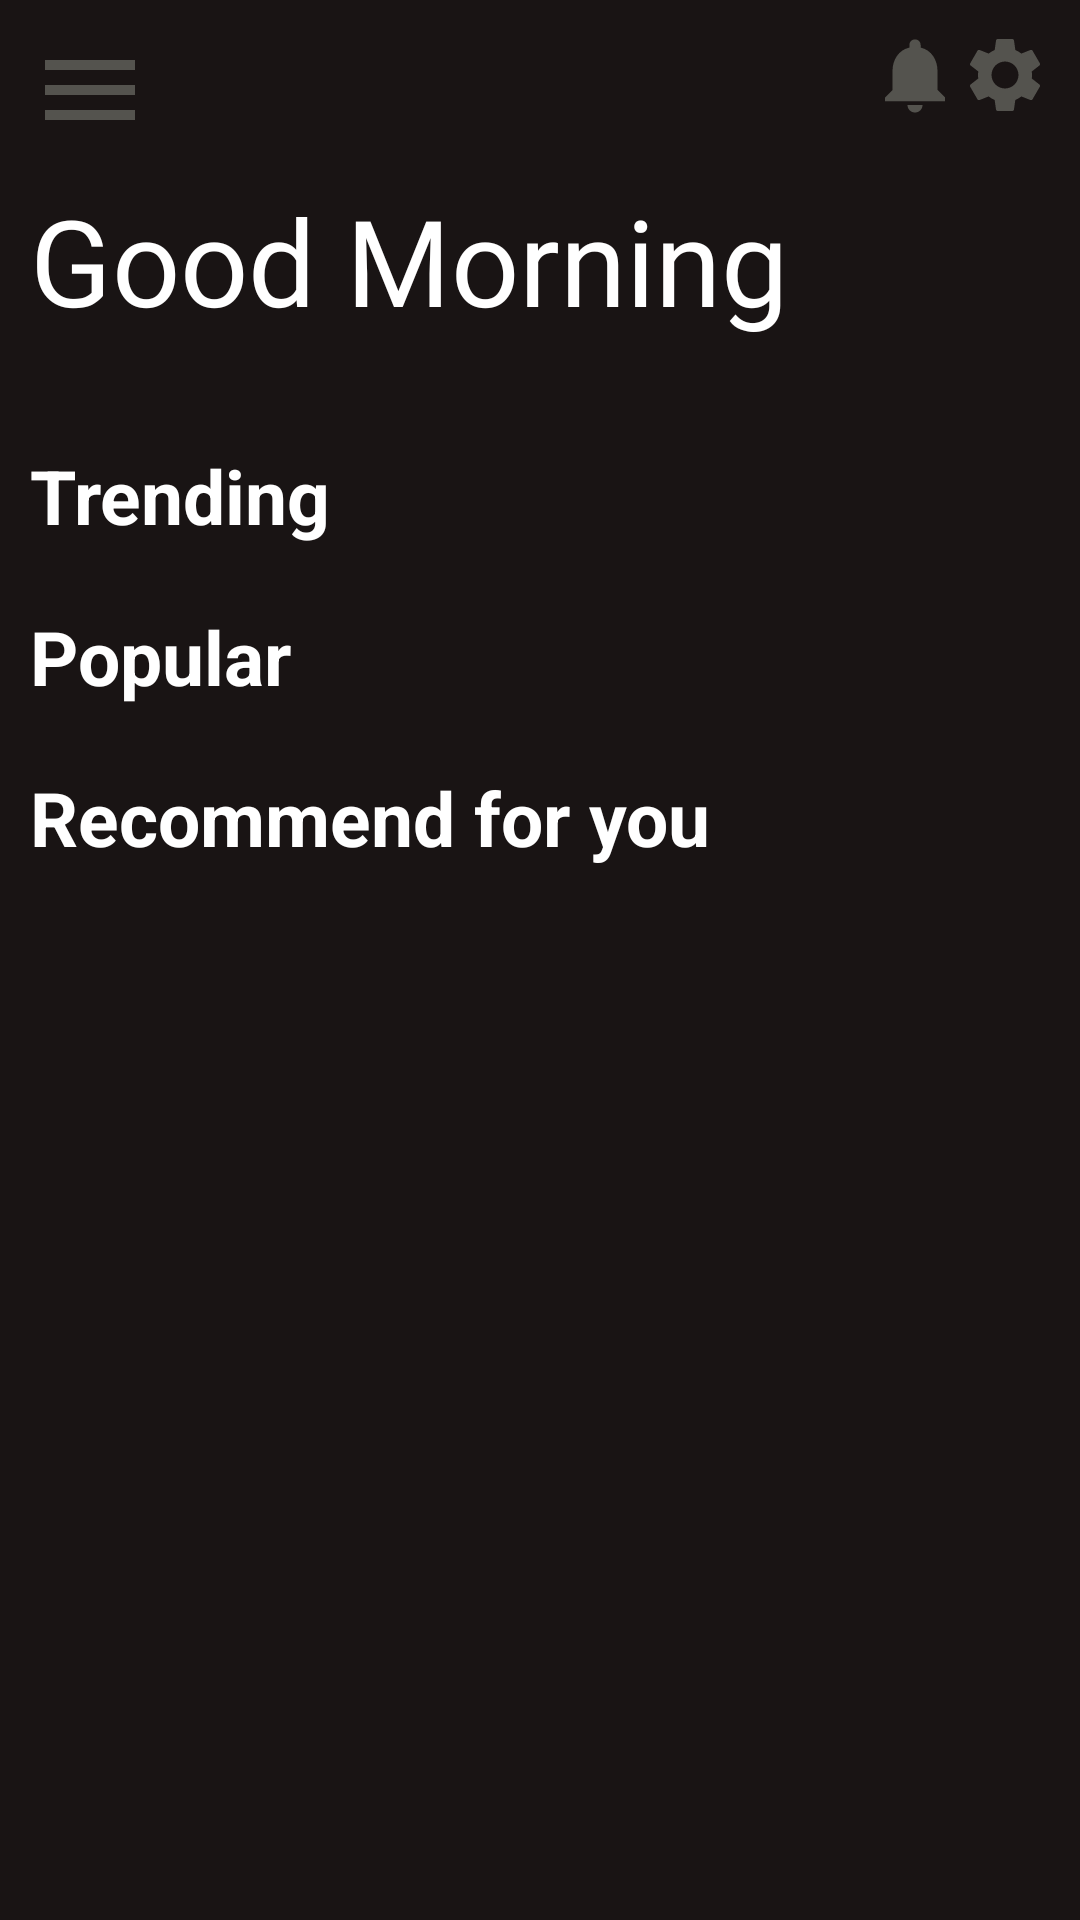

Android layout source for this screen:
<!-- AndroidManifest.xml: application theme Theme.ListenUp -->
<!-- res/layout/fragment_first.xml -->
<?xml version="1.0" encoding="utf-8"?>
<FrameLayout xmlns:android="http://schemas.android.com/apk/res/android"
    xmlns:tools="http://schemas.android.com/tools"
    android:layout_width="match_parent"
    android:layout_height="match_parent"
    tools:context=".FirstFragment">

    <LinearLayout
        android:layout_width="match_parent"
        android:layout_height="match_parent"
        android:background="#191414"
        android:orientation="vertical">

        <RelativeLayout
            android:id="@+id/header"
            android:layout_width="match_parent"
            android:layout_height="wrap_content"
            android:padding="10dp">

            <ImageView
                android:layout_width="40dp"
                android:layout_height="40dp"
                android:src="@drawable/menu_24" />

            <ImageView
                android:id="@+id/notification"
                android:layout_width="30dp"
                android:layout_height="30dp"
                android:layout_toLeftOf="@+id/setting"
                android:src="@drawable/notifications" />

            <ImageView
                android:id="@+id/setting"
                android:layout_width="30dp"
                android:layout_height="30dp"
                android:layout_alignParentRight="true"
                android:src="@drawable/settings" />

        </RelativeLayout>

        <TextView
            android:id="@+id/greet"
            android:layout_width="wrap_content"
            android:layout_height="wrap_content"
            android:layout_below="@+id/header"
            android:fontFamily="@font/brandon_grotesque_bold_italic"
            android:paddingLeft="10dp"
            android:paddingRight="10dp"
            android:paddingBottom="10dp"
            android:text="Good Morning"
            android:textColor="@color/white"
            android:transitionName="heading"
            android:textSize="40sp" />

        <ScrollView
            android:layout_width="match_parent"
            android:layout_height="wrap_content"
            android:layout_marginTop="15dp"
            android:layout_weight="1"
            android:padding="10dp">

            <LinearLayout
                android:layout_width="match_parent"
                android:layout_height="wrap_content"
                android:orientation="vertical">

                <TextView
                    android:layout_width="wrap_content"
                    android:layout_height="wrap_content"
                    android:text="Trending"
                    android:textColor="@color/white"
                    android:textSize="25sp"
                    android:textStyle="bold" />

                <androidx.recyclerview.widget.RecyclerView
                    android:id="@+id/trending"
                    android:layout_width="match_parent"
                    android:layout_height="wrap_content"
                    android:padding="10dp">
                </androidx.recyclerview.widget.RecyclerView>

                <TextView
                    android:layout_width="wrap_content"
                    android:layout_height="wrap_content"
                    android:text="Popular"
                    android:textColor="@color/white"
                    android:textSize="25sp"
                    android:textStyle="bold" />

                <androidx.recyclerview.widget.RecyclerView
                    android:id="@+id/popular"
                    android:layout_width="match_parent"
                    android:layout_height="wrap_content"
                    android:padding="10dp">
                </androidx.recyclerview.widget.RecyclerView>

                <TextView
                    android:layout_width="wrap_content"
                    android:layout_height="wrap_content"
                    android:text="Recommend for you"
                    android:textColor="@color/white"
                    android:textSize="25sp"
                    android:textStyle="bold"/>

                <androidx.recyclerview.widget.RecyclerView
                    android:id="@+id/recommend"
                    android:layout_width="match_parent"
                    android:layout_height="wrap_content"
                    android:padding="10dp">
                </androidx.recyclerview.widget.RecyclerView>

            </LinearLayout>

        </ScrollView>

    </LinearLayout>

</FrameLayout>
<!-- resources referenced by this layout -->
<resources>
  <color name="white">#FFFFFFFF</color>
  <!-- drawable menu_24 (drawable-v24) -->
  <vector android:height="48dp" android:tint="#54534e"
      android:viewportHeight="24" android:viewportWidth="24"
      android:width="48dp" xmlns:android="http://schemas.android.com/apk/res/android">
      <path android:fillColor="@android:color/white" android:pathData="M3,18h18v-2L3,16v2zM3,13h18v-2L3,11v2zM3,6v2h18L21,6L3,6z"/>
  </vector>
  <!-- drawable notifications (drawable-v24) -->
  <vector android:height="48dp" android:tint="#54534e"
      android:viewportHeight="24" android:viewportWidth="24"
      android:width="48dp" xmlns:android="http://schemas.android.com/apk/res/android">
      <path android:fillColor="@android:color/white" android:pathData="M12,22c1.1,0 2,-0.9 2,-2h-4c0,1.1 0.89,2 2,2zM18,16v-5c0,-3.07 -1.64,-5.64 -4.5,-6.32L13.5,4c0,-0.83 -0.67,-1.5 -1.5,-1.5s-1.5,0.67 -1.5,1.5v0.68C7.63,5.36 6,7.92 6,11v5l-2,2v1h16v-1l-2,-2z"/>
  </vector>
  <!-- drawable settings (drawable-v24) -->
  <vector android:height="48dp" android:tint="#54534e"
      android:viewportHeight="24" android:viewportWidth="24"
      android:width="48dp" xmlns:android="http://schemas.android.com/apk/res/android">
      <path android:fillColor="@android:color/white" android:pathData="M19.14,12.94c0.04,-0.3 0.06,-0.61 0.06,-0.94c0,-0.32 -0.02,-0.64 -0.07,-0.94l2.03,-1.58c0.18,-0.14 0.23,-0.41 0.12,-0.61l-1.92,-3.32c-0.12,-0.22 -0.37,-0.29 -0.59,-0.22l-2.39,0.96c-0.5,-0.38 -1.03,-0.7 -1.62,-0.94L14.4,2.81c-0.04,-0.24 -0.24,-0.41 -0.48,-0.41h-3.84c-0.24,0 -0.43,0.17 -0.47,0.41L9.25,5.35C8.66,5.59 8.12,5.92 7.63,6.29L5.24,5.33c-0.22,-0.08 -0.47,0 -0.59,0.22L2.74,8.87C2.62,9.08 2.66,9.34 2.86,9.48l2.03,1.58C4.84,11.36 4.8,11.69 4.8,12s0.02,0.64 0.07,0.94l-2.03,1.58c-0.18,0.14 -0.23,0.41 -0.12,0.61l1.92,3.32c0.12,0.22 0.37,0.29 0.59,0.22l2.39,-0.96c0.5,0.38 1.03,0.7 1.62,0.94l0.36,2.54c0.05,0.24 0.24,0.41 0.48,0.41h3.84c0.24,0 0.44,-0.17 0.47,-0.41l0.36,-2.54c0.59,-0.24 1.13,-0.56 1.62,-0.94l2.39,0.96c0.22,0.08 0.47,0 0.59,-0.22l1.92,-3.32c0.12,-0.22 0.07,-0.47 -0.12,-0.61L19.14,12.94zM12,15.6c-1.98,0 -3.6,-1.62 -3.6,-3.6s1.62,-3.6 3.6,-3.6s3.6,1.62 3.6,3.6S13.98,15.6 12,15.6z"/>
  </vector>
  <style name="Theme.ListenUp" parent="Theme.MaterialComponents.DayNight.NoActionBar">
          
          <item name="colorPrimary">@color/purple_500</item>
          <item name="colorPrimaryVariant">#191414</item>
          <item name="colorOnPrimary">@color/white</item>
          
          <item name="colorSecondary">@color/teal_200</item>
          <item name="colorSecondaryVariant">@color/teal_700</item>
          <item name="colorOnSecondary">@color/black</item>
          
          <item name="android:statusBarColor" tools:targetApi="l">?attr/colorPrimaryVariant</item>
          
      </style>
  <color name="purple_500">#0ee85b</color>
  <color name="teal_200">#FF03DAC5</color>
  <color name="teal_700">#FF018786</color>
  <color name="black">#FF000000</color>
</resources>
